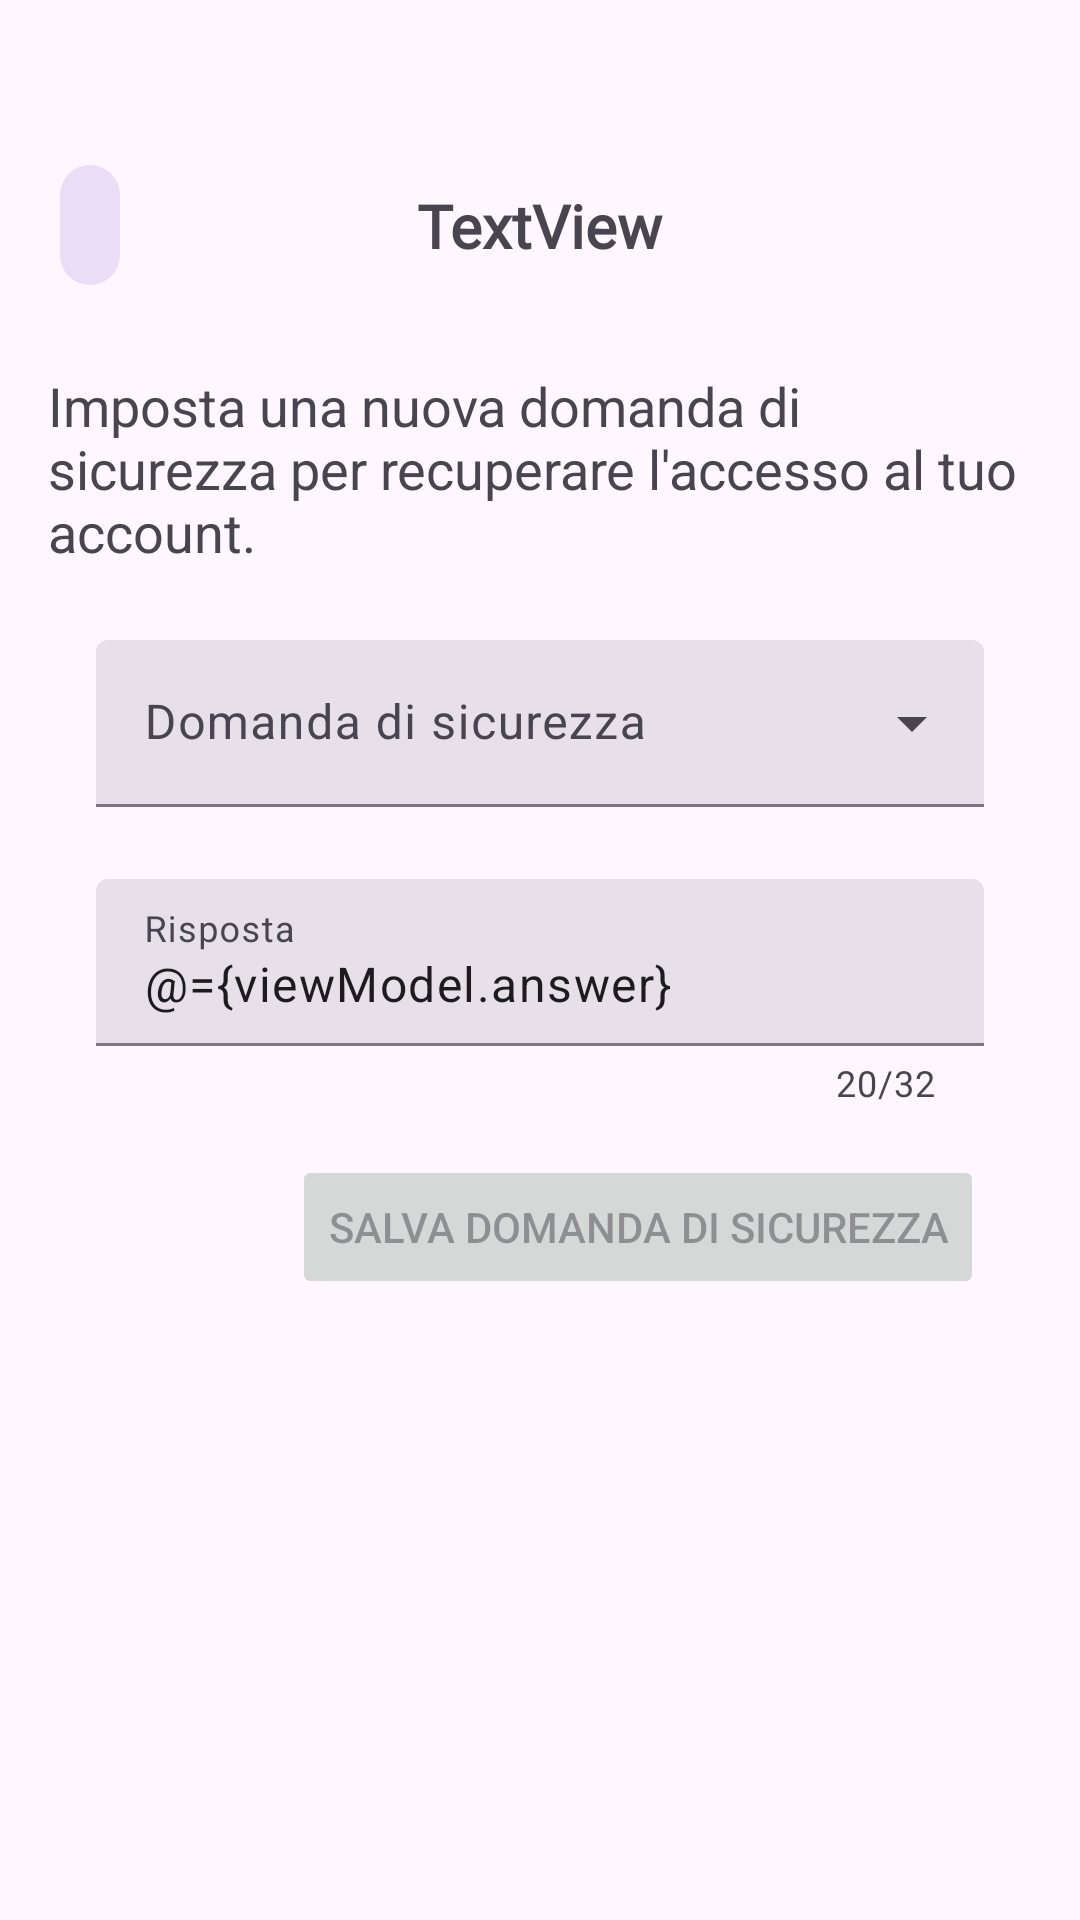

Produce the Android XML layout that renders to this screen, including the resource entries it uses.
<!-- AndroidManifest.xml: application theme AppTheme -->
<!-- res/layout/fragment_security.xml -->
<?xml version="1.0" encoding="utf-8"?>
<layout>
    <data>
        <variable
            name="viewModel"
            type="pwm.ar.arpacinema.profile.account.SecurityViewModel" />
    </data>

    <androidx.coordinatorlayout.widget.CoordinatorLayout xmlns:android="http://schemas.android.com/apk/res/android"
        xmlns:app="http://schemas.android.com/apk/res-auto"
        xmlns:tools="http://schemas.android.com/tools"


        android:layout_width="match_parent"
        android:layout_height="match_parent"
        android:background="@color/md_theme_background">

        <com.google.android.material.appbar.AppBarLayout
            android:id="@+id/appbar"

            android:layout_width="match_parent"
            android:layout_height="wrap_content">

            <include
                android:id="@+id/navappbar"
                layout="@layout/include_nav_app_bar"
                android:layout_width="match_parent"
                android:layout_height="64dp"
                android:layout_marginTop="43dp" />
        </com.google.android.material.appbar.AppBarLayout>

        <androidx.core.widget.NestedScrollView
            android:layout_width="match_parent"
            android:layout_height="match_parent"


            app:layout_behavior="com.google.android.material.appbar.AppBarLayout$ScrollingViewBehavior">

            <androidx.constraintlayout.widget.ConstraintLayout
                android:id="@+id/frameLayout11"
                android:layout_width="match_parent"
                android:layout_height="match_parent"
                tools:context=".profile.account.SecurityFragment">

                <com.google.android.material.textfield.TextInputLayout
                    android:id="@+id/securityQuestion"
                    style="@style/Widget.Material3.TextInputLayout.FilledBox.ExposedDropdownMenu"
                    android:layout_width="0dp"
                    android:layout_height="wrap_content"
                    android:layout_marginStart="32dp"
                    android:layout_marginTop="24dp"
                    android:layout_marginEnd="32dp"
                    android:hint="Domanda di sicurezza"
                    app:layout_constraintEnd_toEndOf="parent"
                    app:layout_constraintStart_toStartOf="parent"
                    app:layout_constraintTop_toBottomOf="@+id/textView12">

                    <com.google.android.material.textfield.MaterialAutoCompleteTextView
                        android:id="@+id/security_question_spinner"
                        android:layout_width="match_parent"
                        android:layout_height="wrap_content"
                        android:inputType="none" />
                </com.google.android.material.textfield.TextInputLayout>

                <com.google.android.material.textfield.TextInputLayout
                    android:id="@+id/answer"
                    style="@style/Widget.Material3.TextInputLayout.FilledBox"
                    android:layout_width="0dp"
                    android:layout_height="wrap_content"
                    android:layout_marginStart="32dp"
                    android:layout_marginTop="24dp"
                    android:layout_marginEnd="32dp"
                    android:hint="Risposta"
                    app:counterEnabled="true"
                    app:counterMaxLength="32"
                    app:layout_constraintEnd_toEndOf="parent"
                    app:layout_constraintStart_toStartOf="parent"
                    app:layout_constraintTop_toBottomOf="@+id/securityQuestion">

                    <com.google.android.material.textfield.TextInputEditText
                        android:layout_width="match_parent"
                        android:layout_height="wrap_content"
                        android:imeOptions="actionNone"
                        android:text="@={viewModel.answer}"
                        android:inputType="text|textVisiblePassword"
                        android:maxLength="32" />
                </com.google.android.material.textfield.TextInputLayout>

                <TextView
                    android:id="@+id/textView12"
                    android:layout_width="0dp"
                    android:layout_height="wrap_content"
                    android:layout_marginStart="16dp"
                    android:layout_marginTop="16dp"
                    android:layout_marginEnd="16dp"
                    android:text="Imposta una nuova domanda di sicurezza per recuperare l'accesso al tuo account."
                    android:textAppearance="@style/TextAppearance.AppCompat.Medium"
                    app:layout_constraintEnd_toEndOf="parent"
                    app:layout_constraintStart_toStartOf="parent"
                    app:layout_constraintTop_toTopOf="parent" />

                <Button
                    android:id="@+id/button5"
                    android:layout_width="0dp"
                    android:layout_height="wrap_content"
                    android:layout_marginTop="16dp"
                    android:layout_marginEnd="32dp"
                    android:enabled="false"
                    android:text="Salva domanda di sicurezza"
                    app:layout_constraintEnd_toEndOf="parent"
                    app:layout_constraintTop_toBottomOf="@+id/answer" />

            </androidx.constraintlayout.widget.ConstraintLayout>

        </androidx.core.widget.NestedScrollView>


    </androidx.coordinatorlayout.widget.CoordinatorLayout>

</layout>
<!-- res/layout/include_nav_app_bar.xml (included above) -->
<?xml version="1.0" encoding="utf-8"?>
<androidx.constraintlayout.widget.ConstraintLayout xmlns:android="http://schemas.android.com/apk/res/android"
    xmlns:app="http://schemas.android.com/apk/res-auto"
    xmlns:tools="http://schemas.android.com/tools"
    android:id="@+id/frameLayout4"
    android:layout_width="match_parent"
    android:layout_height="?attr/actionBarSize"
    android:layout_marginTop="43dp"
    android:fitsSystemWindows="false">

    <com.google.android.material.button.MaterialButton
        android:id="@+id/navBack"
        style="@style/Widget.Material3.Button.IconButton.Filled.Tonal"
        android:layout_width="wrap_content"
        android:layout_height="wrap_content"
        android:layout_marginStart="16dp"
        app:icon="@drawable/round_arrow_back_ios_new_24"
        app:layout_constraintBottom_toBottomOf="parent"
        app:layout_constraintStart_toStartOf="parent"
        app:layout_constraintTop_toTopOf="parent" />

    <TextView
        android:id="@+id/viewTitle"
        android:layout_width="wrap_content"
        android:layout_height="wrap_content"
        android:fontFamily="@font/noto_sans"
        android:text="TextView"
        android:textAppearance="@style/TextAppearance.AppCompat.Medium"
        android:textSize="20sp"
        android:textStyle="bold"
        app:layout_constraintBottom_toBottomOf="parent"
        app:layout_constraintEnd_toEndOf="parent"
        app:layout_constraintStart_toStartOf="parent"
        app:layout_constraintTop_toTopOf="parent" />
</androidx.constraintlayout.widget.ConstraintLayout>
<!-- resources referenced by this layout -->
<resources>
  <color name="md_theme_background">#FEF7FF</color>
  <color name="md_theme_primary">#69548D</color>
  <color name="md_theme_onPrimary">#FFFFFF</color>
  <color name="md_theme_primaryContainer">#EBDCFF</color>
  <color name="md_theme_onPrimaryContainer">#240E45</color>
  <color name="md_theme_secondary">#635B70</color>
  <color name="md_theme_onSecondary">#FFFFFF</color>
  <color name="md_theme_secondaryContainer">#EADEF7</color>
  <color name="md_theme_onSecondaryContainer">#1F182A</color>
  <color name="md_theme_tertiary">#7F525D</color>
  <color name="md_theme_onTertiary">#FFFFFF</color>
  <color name="md_theme_tertiaryContainer">#FFD9E0</color>
  <color name="md_theme_onTertiaryContainer">#32101A</color>
  <color name="md_theme_error">#BA1A1A</color>
  <color name="md_theme_onError">#FFFFFF</color>
  <color name="md_theme_errorContainer">#FFDAD6</color>
  <color name="md_theme_onErrorContainer">#410002</color>
  <color name="md_theme_onBackground">#1D1B20</color>
  <color name="md_theme_surface">#FEF7FF</color>
  <color name="md_theme_onSurface">#1D1B20</color>
  <color name="md_theme_surfaceVariant">#E7E0EB</color>
  <color name="md_theme_onSurfaceVariant">#49454E</color>
  <color name="md_theme_outline">#7A757F</color>
  <color name="md_theme_outlineVariant">#CBC4CF</color>
  <color name="md_theme_inverseSurface">#322F35</color>
  <color name="md_theme_inverseOnSurface">#F5EFF7</color>
  <color name="md_theme_inversePrimary">#D4BBFC</color>
  <color name="md_theme_primaryFixed">#EBDCFF</color>
  <color name="md_theme_onPrimaryFixed">#240E45</color>
  <color name="md_theme_primaryFixedDim">#D4BBFC</color>
  <color name="md_theme_onPrimaryFixedVariant">#503C74</color>
  <color name="md_theme_secondaryFixed">#EADEF7</color>
  <color name="md_theme_onSecondaryFixed">#1F182A</color>
  <color name="md_theme_secondaryFixedDim">#CDC2DB</color>
  <color name="md_theme_tertiaryFixed">#FFD9E0</color>
  <color name="md_theme_onTertiaryFixed">#32101A</color>
  <color name="md_theme_tertiaryFixedDim">#F1B7C4</color>
  <color name="md_theme_surfaceDim">#DED8E0</color>
  <color name="md_theme_surfaceBright">#FEF7FF</color>
  <color name="md_theme_surfaceContainerLow">#F8F1FA</color>
  <color name="md_theme_surfaceContainer">#F2ECF4</color>
  <color name="md_theme_surfaceContainerHigh">#EDE6EE</color>
  <color name="colorGold">#7E570E</color>
  <color name="colorOnGold">#FFFFFF</color>
  <color name="colorGoldContainer">#FFDDAF</color>
  <color name="colorOnGoldContainer">#281800</color>
  <color name="colorEvergreen">#426834</color>
  <color name="colorOnEvergreen">#FFFFFF</color>
  <color name="colorEvergreenContainer">#C3EFAD</color>
  <color name="colorOnEvergreenContainer">#042100</color>
  <color name="colorDeepPurple">#5B5891</color>
  <color name="colorOnDeepPurple">#FFFFFF</color>
  <color name="colorDeepPurpleContainer">#E3DFFF</color>
  <color name="colorOnDeepPurpleContainer">#17134A</color>
  <color name="colorLightPurple">#585992</color>
  <color name="colorOnLightPurple">#FFFFFF</color>
  <color name="colorLightPurpleContainer">#E1DFFF</color>
  <color name="colorOnLightPurpleContainer">#14134A</color>
  <color name="colorWarning">#845415</color>
  <color name="colorOnWarning">#FFFFFF</color>
  <color name="colorWarningContainer">#FFDDBB</color>
  <color name="colorOnWarningContainer">#2B1700</color>
  <color name="colorTeal">#006A69</color>
  <color name="colorOnTeal">#FFFFFF</color>
  <color name="colorTealContainer">#9CF1EF</color>
  <color name="colorOnTealContainer">#002020</color>
  <color name="colorSea">#4B5C92</color>
  <color name="colorOnSea">#FFFFFF</color>
  <color name="colorSeaContainer">#DBE1FF</color>
  <color name="colorOnSeaContainer">#01174B</color>
  <color name="colorAquamarine">#1E6B4F</color>
  <color name="colorOnAquamarine">#FFFFFF</color>
  <color name="colorAquamarineContainer">#A7F2CF</color>
  <color name="colorOnAquamarineContainer">#002115</color>
</resources>
